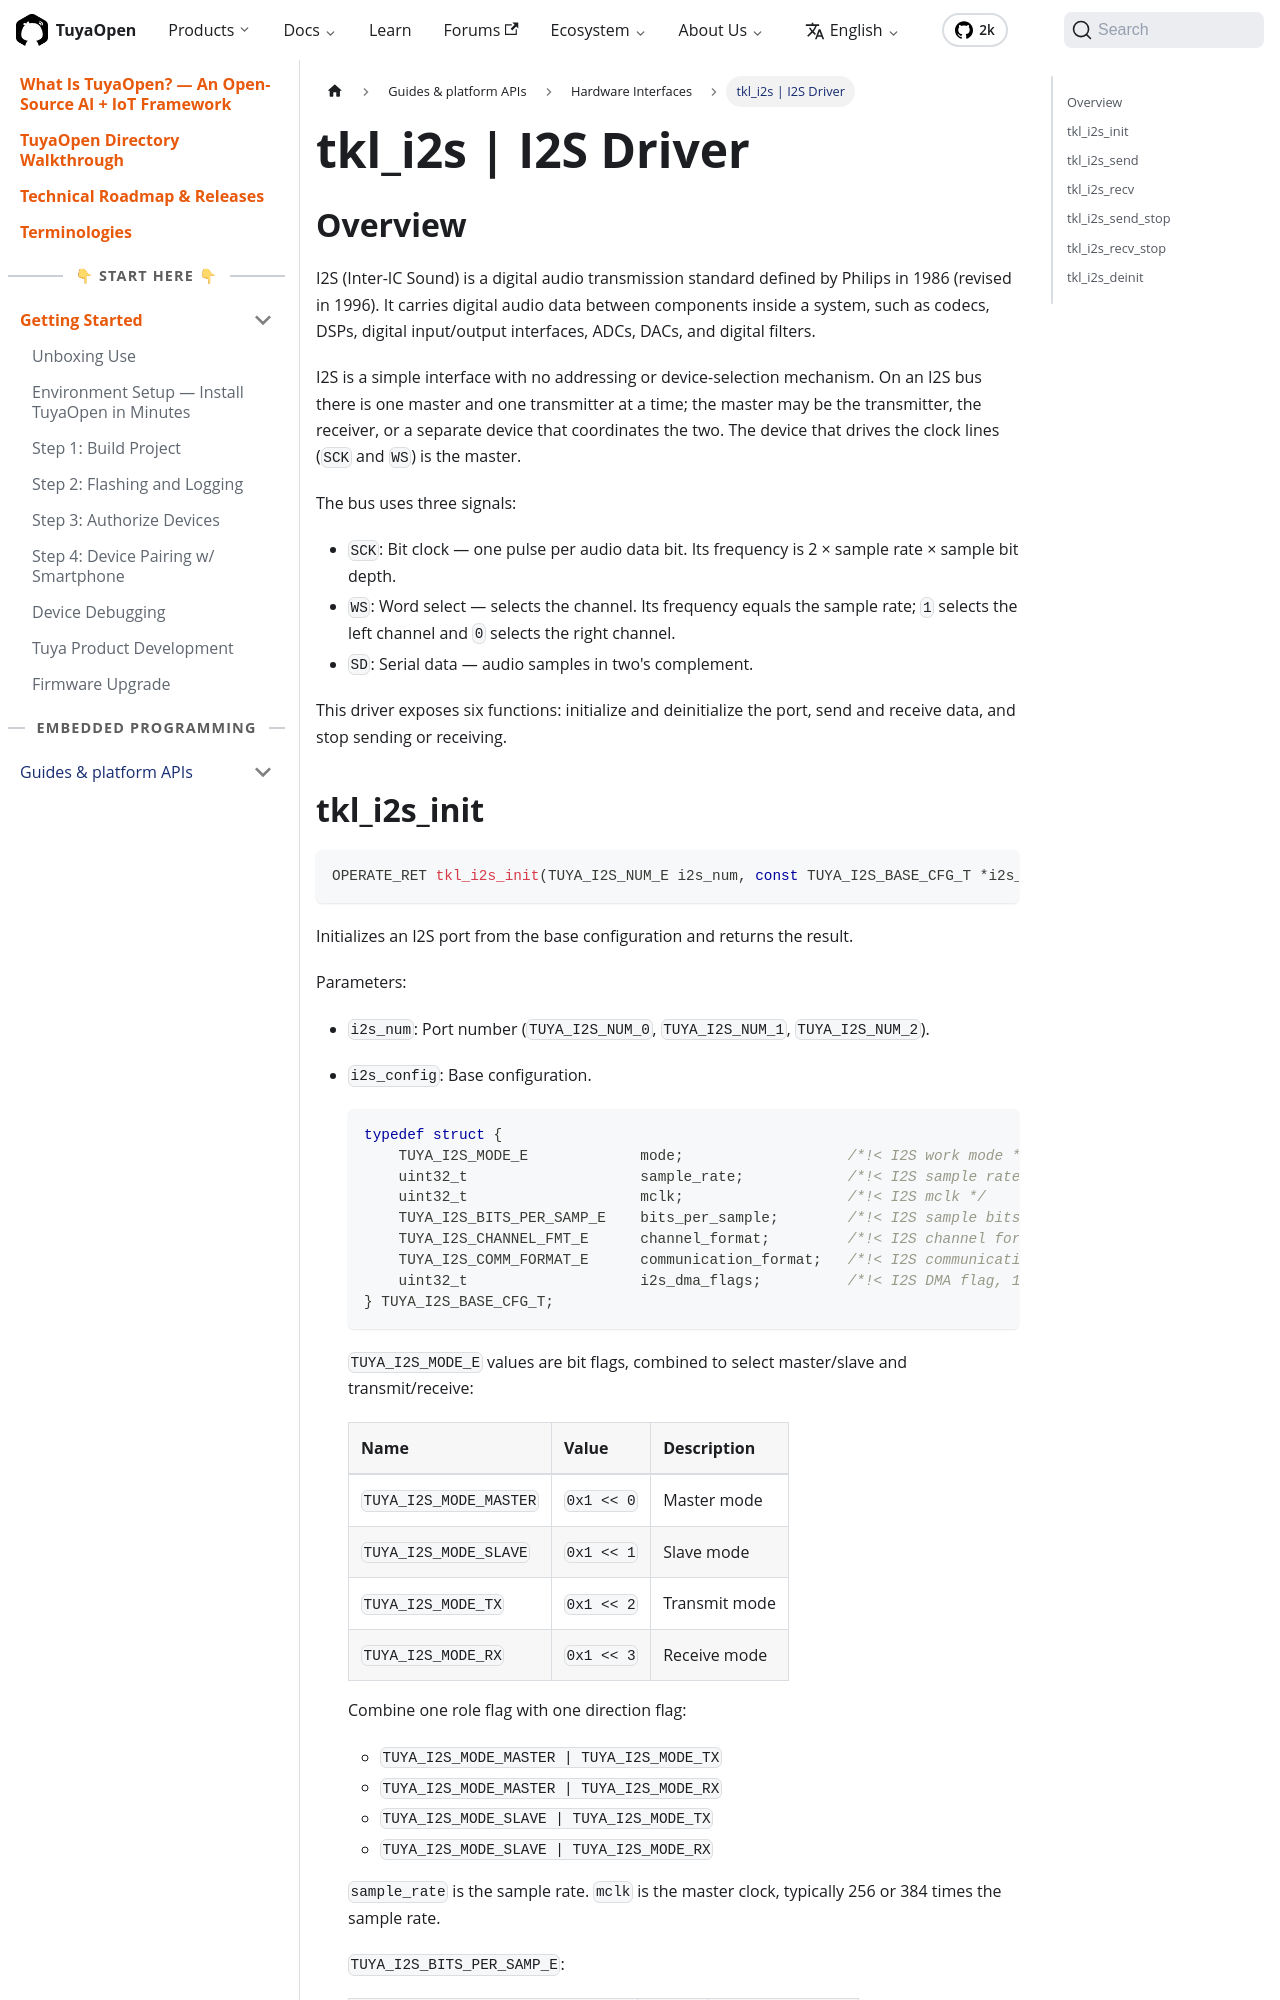

repository: Tuya-Community/TuyaOpen.io · page: docs/tkl-api/tkl_i2s.html · generator: docusaurus

---
title: tkl_i2s | I2S Driver
description: "tkl_i2s reference — TuyaOpen I2S digital audio driver TKL API for init, send, receive, and stop on the Inter-IC Sound bus in embedded IoT development."
keywords:
  - tkl_i2s
  - tuyaopen i2s driver
  - tkl i2s api
  - embedded audio driver
---

## Overview

I2S (Inter-IC Sound) is a digital audio transmission standard defined by Philips in 1986 (revised in 1996). It carries digital audio data between components inside a system, such as codecs, DSPs, digital input/output interfaces, ADCs, DACs, and digital filters.

I2S is a simple interface with no addressing or device-selection mechanism. On an I2S bus there is one master and one transmitter at a time; the master may be the transmitter, the receiver, or a separate device that coordinates the two. The device that drives the clock lines (`SCK` and `WS`) is the master.

The bus uses three signals:

- `SCK`: Bit clock — one pulse per audio data bit. Its frequency is 2 × sample rate × sample bit depth.
- `WS`: Word select — selects the channel. Its frequency equals the sample rate; `1` selects the left channel and `0` selects the right channel.
- `SD`: Serial data — audio samples in two's complement.

This driver exposes six functions: initialize and deinitialize the port, send and receive data, and stop sending or receiving.
